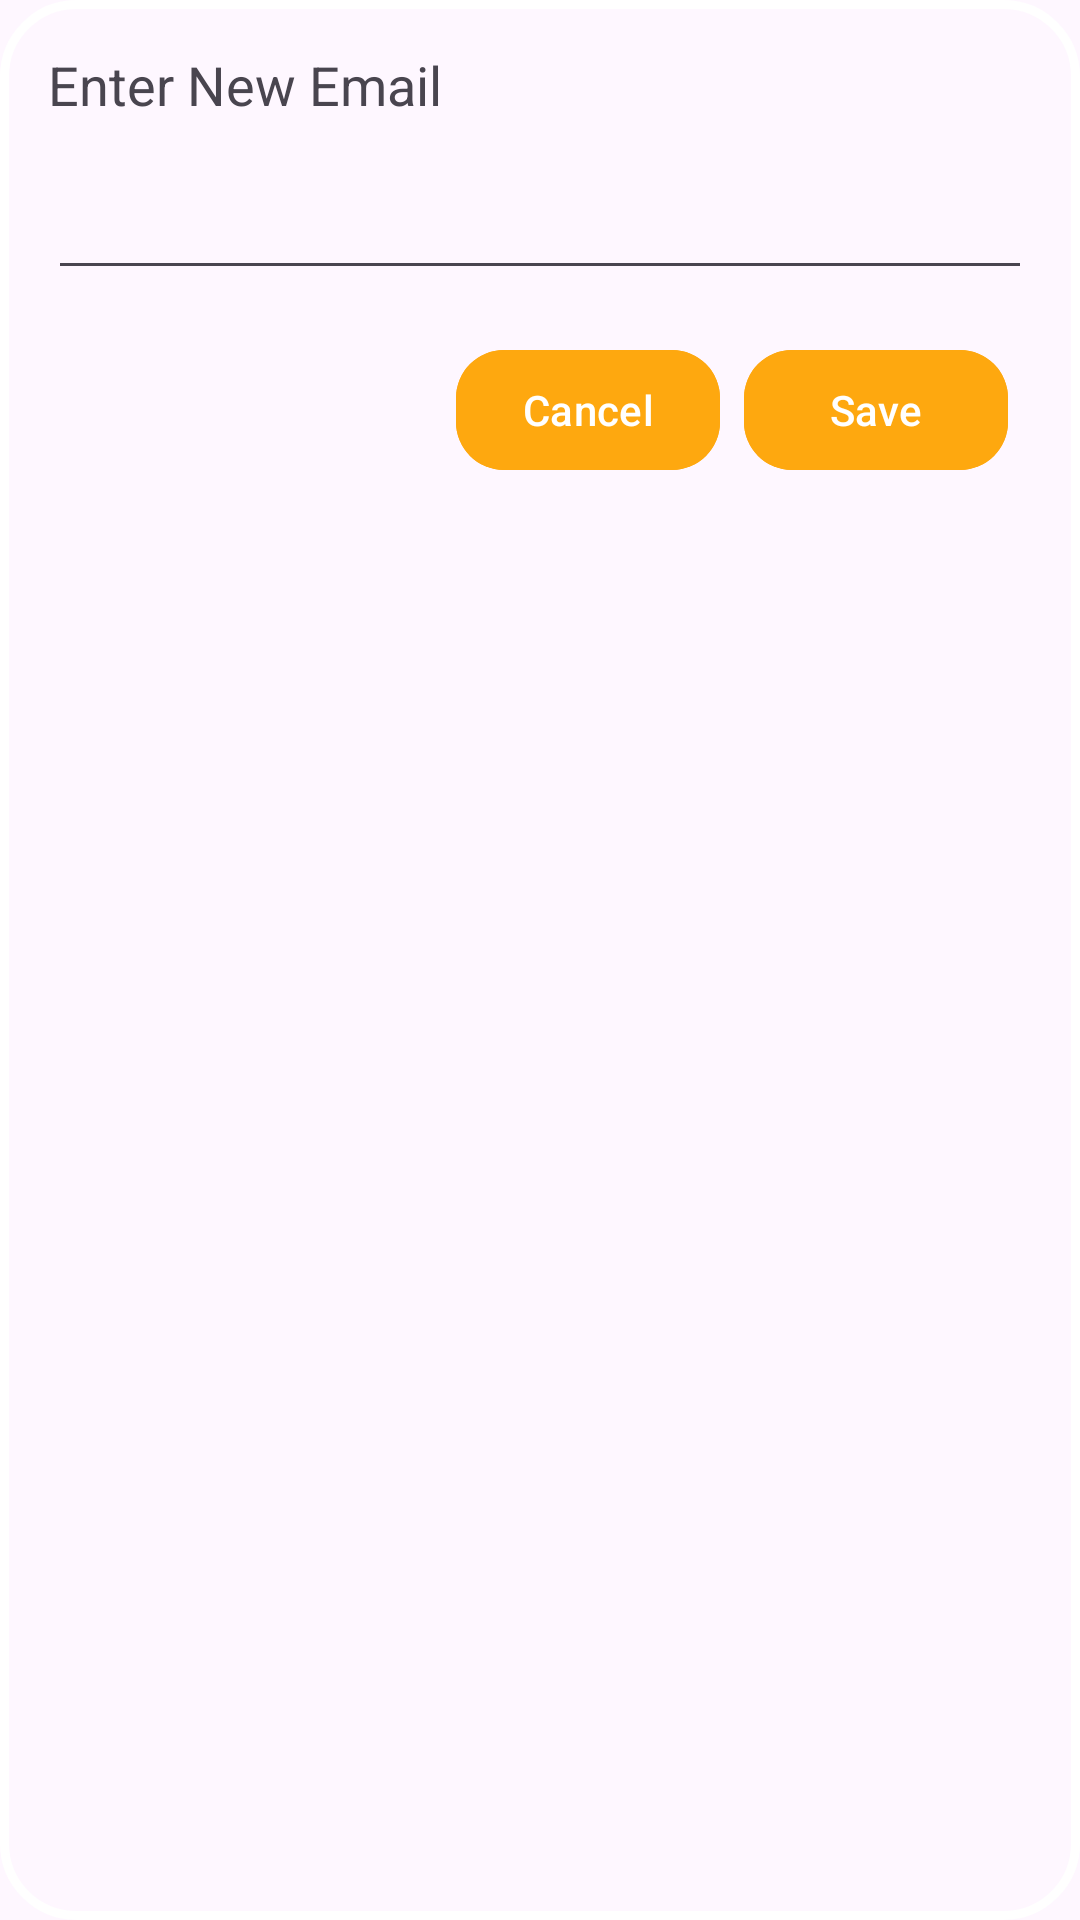

Layout XML and referenced resources for this Android screen:
<!-- AndroidManifest.xml: application theme Theme.EECS4443GroupProjectGroup1 -->
<!-- res/layout/email_dialog.xml -->
<?xml version="1.0" encoding="utf-8"?>
<LinearLayout xmlns:android="http://schemas.android.com/apk/res/android"
    xmlns:app="http://schemas.android.com/apk/res-auto"
    android:layout_width="match_parent"
    android:layout_height="wrap_content"
    android:orientation="vertical"
    android:padding="16dp"
    android:background="@drawable/rounded_corner">

    <TextView
        android:layout_width="wrap_content"
        android:layout_height="wrap_content"
        android:text="Enter New Email"
        android:textSize="18sp"
        android:layout_marginBottom="12dp"/>

    <TextView
        android:id="@+id/email_error"
        android:layout_width="match_parent"
        android:layout_height="wrap_content"
        android:textColor="#FF0000"
        android:textSize="14sp"
        android:visibility="gone"
        android:layout_marginStart="8dp"
        android:paddingBottom="4dp"/>

    <EditText
        android:id="@+id/email_edit_text"
        android:layout_width="match_parent"
        android:layout_height="wrap_content"
        android:inputType="textEmailAddress"
        android:padding="10dp"
        android:layout_marginBottom="16dp"/>

    <LinearLayout
        android:layout_width="match_parent"
        android:layout_height="wrap_content"
        android:orientation="horizontal"
        android:gravity="end">

        <com.google.android.material.button.MaterialButton
            android:id="@+id/cancel_button"
            android:layout_width="wrap_content"
            android:layout_height="wrap_content"
            android:text="Cancel"
            android:textColor="#ffffff"
            android:layout_marginRight="8dp"
            app:cornerRadius="16dp"
            android:backgroundTint="#fea80f"
            android:padding="10dp"/>

        <com.google.android.material.button.MaterialButton
            android:id="@+id/save_email_button"
            android:layout_width="wrap_content"
            android:layout_height="wrap_content"
            android:text="Save"
            android:textColor="#ffffff"
            android:layout_marginEnd="8dp"
            app:cornerRadius="16dp"
            android:backgroundTint="#fea80f"
            android:padding="10dp"/>
    </LinearLayout>
</LinearLayout>
<!-- resources referenced by this layout -->
<resources>
  <!-- drawable rounded_corner (drawable) -->
  <?xml version="1.0" encoding="utf-8"?>
  <shape xmlns:android="http://schemas.android.com/apk/res/android">
  
      <corners android:radius="24dp"/>
      <stroke android:width="3dp" android:color="@color/white"/>
  </shape>
  <style name="Theme.EECS4443GroupProjectGroup1" parent="Base.Theme.EECS4443GroupProjectGroup1" />
  <color name="white">#FFFFFFFF</color>
  <style name="Base.Theme.EECS4443GroupProjectGroup1" parent="Theme.Material3.DayNight.NoActionBar">
          
          <item name="colorPrimary">#fea80f</item>
      </style>
</resources>
